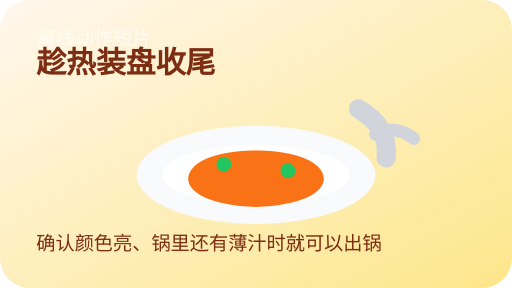
t = 0.00 s
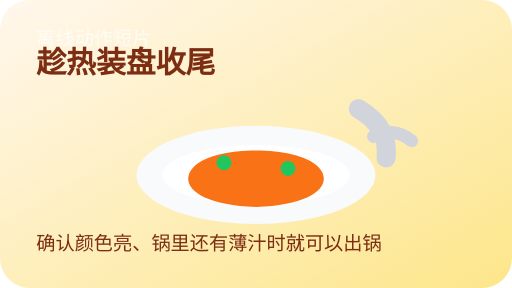
t = 0.38 s
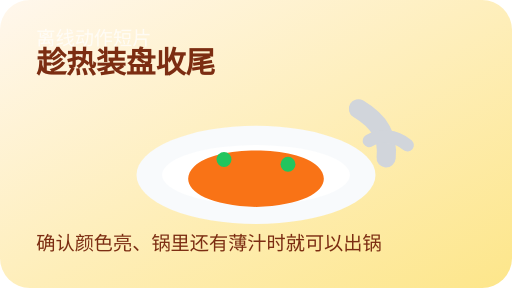
t = 1.13 s
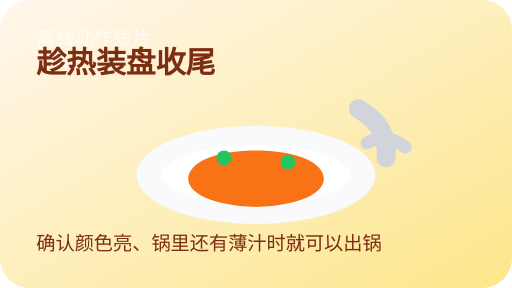
t = 1.50 s
t = 1.88 s: frame unchanged from t = 1.13 s, image omitted
t = 2.63 s: frame unchanged from t = 0.38 s, image omitted

The animated SVG that drew these frames (rendered in a browser with its animation timeline set to each time). Animation: 4 SMIL elements (animate=3,animateTransform=1); one cycle of 3.00 s, repeats indefinitely.

<svg xmlns="http://www.w3.org/2000/svg" viewBox="0 0 480 270" role="img" aria-labelledby="title desc">
  <title id="title">装盘离线动作演示</title>
  <desc id="desc">菜品盛入盘中并点缀的循环动画。</desc>
  <defs>
    <linearGradient id="bg" x1="0" y1="0" x2="1" y2="1">
      <stop offset="0%" stop-color="#fff7ed"/>
      <stop offset="100%" stop-color="#fde68a"/>
    </linearGradient>
  </defs>
  <rect width="480" height="270" rx="28" fill="url(#bg)"/>
  <ellipse cx="240" cy="164" rx="112" ry="46" fill="#f8fafc"/>
  <ellipse cx="240" cy="164" rx="88" ry="28" fill="#fff"/>
  <path d="M182 156 C202 136 278 136 298 156 C314 172 296 192 240 194 C184 192 166 172 182 156Z" fill="#f97316">
    <animate attributeName="transform" type="translate" values="0 10;0 0;0 10" dur="3s" repeatCount="indefinite"/>
  </path>
  <circle cx="210" cy="154" r="7" fill="#22c55e">
    <animate attributeName="cy" values="154;148;154" dur="3s" repeatCount="indefinite"/>
  </circle>
  <circle cx="270" cy="160" r="7" fill="#22c55e">
    <animate attributeName="cy" values="160;152;160" dur="3s" repeatCount="indefinite"/>
  </circle>
  <path d="M336 102 C356 114 364 128 362 148" fill="none" stroke="#d1d5db" stroke-width="18" stroke-linecap="round"/>
  <path d="M352 126 C362 120 376 120 388 130" fill="none" stroke="#d1d5db" stroke-width="12" stroke-linecap="round">
    <animateTransform attributeName="transform" type="translate" values="0 0;-8 8;0 0" dur="3s" repeatCount="indefinite"/>
  </path>
  <g fill="#fff" font-family="Arial, sans-serif">
    <text x="34" y="42" font-size="18" opacity="0.72">离线动作短片</text>
    <text x="34" y="68" font-size="28" font-weight="700" fill="#7c2d12">趁热装盘收尾</text>
    <text x="34" y="234" font-size="18" fill="#7c2d12">确认颜色亮、锅里还有薄汁时就可以出锅</text>
  </g>
</svg>
